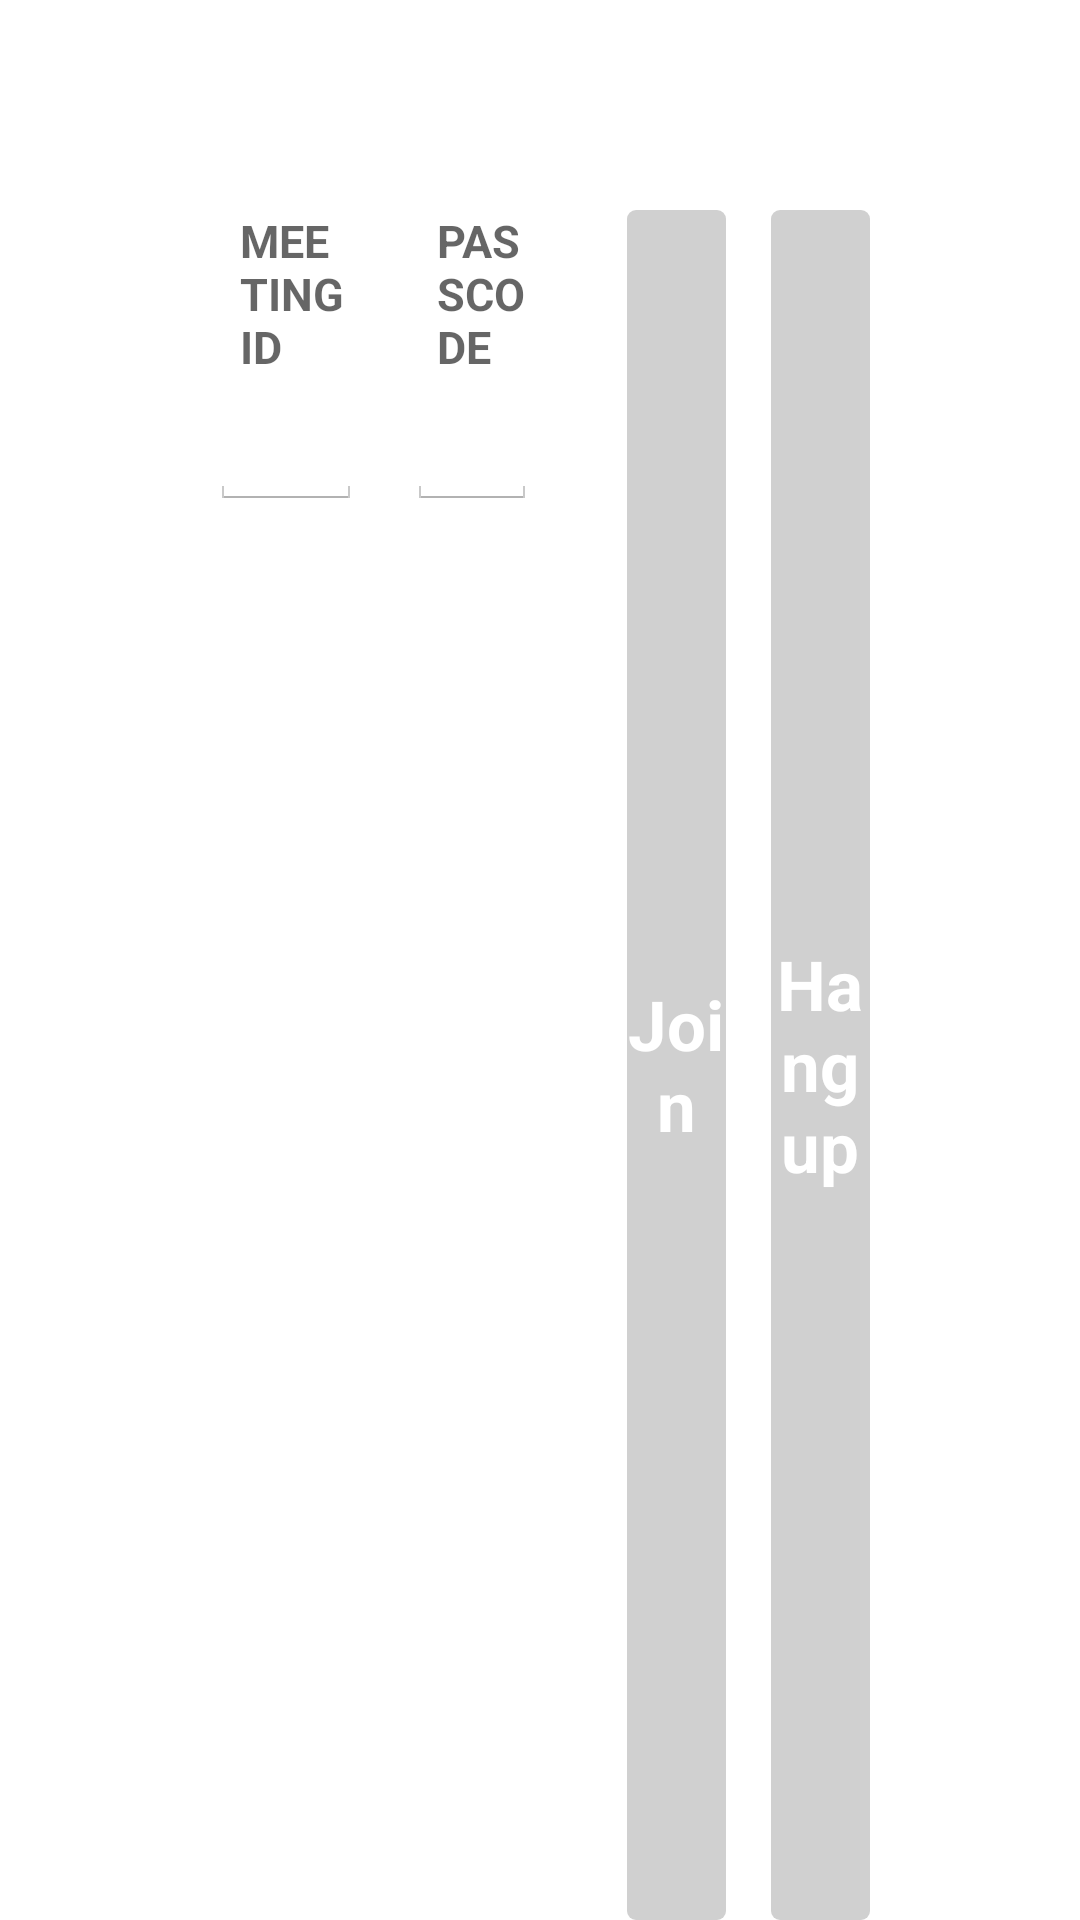

Write the Android layout XML for this screen, with the resource values it uses.
<!-- AndroidManifest.xml: activity theme CustomActionBarTheme -->
<!-- res/layout/activity_test_call.xml -->
<?xml version="1.0" encoding="utf-8"?>

<LinearLayout android:id="@id/parent" android:paddingLeft="70.0dip" android:paddingTop="70.0dip" android:paddingRight="70.0dip" android:layout_width="fill_parent" android:layout_height="wrap_content"
  xmlns:android="http://schemas.android.com/apk/res/android">
    <LinearLayout android:orientation="vertical" android:layout_width="wrap_content" android:layout_height="wrap_content" android:layout_weight="1.0">
        <TextView android:id="@id/textView1" android:layout_width="wrap_content" android:layout_height="wrap_content" android:layout_marginLeft="10.0dip" android:layout_marginBottom="5.0dip" android:text="@string/meeting_id" style="@style/fragment_title" />
        <EditText android:id="@id/meetingId" android:nextFocusDown="@id/passcode" android:layout_width="fill_parent" android:layout_height="fill_parent" android:ems="10" android:inputType="numberPassword" android:contentDescription="@string/meeting_id" android:fontFamily="sans-serif" />
    </LinearLayout>
    <LinearLayout android:orientation="vertical" android:layout_width="wrap_content" android:layout_height="wrap_content" android:layout_marginLeft="@dimen/magic" android:layout_marginRight="@dimen/magic" android:layout_weight="1.0">
        <TextView android:id="@id/textView2" android:layout_width="wrap_content" android:layout_height="wrap_content" android:layout_marginLeft="10.0dip" android:layout_marginBottom="5.0dip" android:text="@string/passcode" style="@style/fragment_title" />
        <EditText android:id="@id/passcode" android:layout_width="fill_parent" android:layout_height="fill_parent" android:ems="10" android:inputType="numberPassword" android:imeActionLabel="Join" android:imeActionId="2" android:contentDescription="@string/passcode" android:fontFamily="sans-serif" />
    </LinearLayout>
    <Button android:textSize="23.0sp" android:textStyle="bold" android:textColor="@android:color/white" android:id="@id/join" android:background="@drawable/button_dial_join" android:layout_width="75.0dip" android:layout_height="fill_parent" android:layout_marginLeft="@dimen/magic" android:text="@string/join" android:layout_weight="1.0" />
    <Button android:textSize="23.0sp" android:textStyle="bold" android:textColor="@android:color/white" android:id="@id/disconnect" android:background="@drawable/button_dial_join" android:layout_width="75.0dip" android:layout_height="fill_parent" android:layout_marginLeft="@dimen/magic" android:text="@string/disconnect" android:layout_weight="1.0" />
</LinearLayout>
<!-- resources referenced by this layout -->
<resources>
  <dimen name="magic">15.0dip</dimen>
  <!-- drawable button_dial_join (drawable) -->
  <?xml version="1.0" encoding="utf-8"?>
  
  <selector
    xmlns:android="http://schemas.android.com/apk/res/android">
      <item android:state_pressed="true">
          <shape>
              <corners android:radius="3.0dip" />
              <solid android:color="#ff47b5ff" />
          </shape>
      </item>
      <item android:state_hovered="true">
          <shape>
              <corners android:radius="3.0dip" />
              <solid android:color="@color/blue_bright" />
          </shape>
      </item>
      <item>
          <shape>
              <corners android:radius="3.0dip" />
              <solid android:color="#ffd0d0d0" />
          </shape>
      </item>
  </selector>
  <string name="disconnect">Hang up</string>
  <string name="join">Join</string>
  <string name="meeting_id">meeting id</string>
  <string name="passcode">passcode</string>
  <style name="fragment_title" parent="@android:style/Widget.Holo.Light.TextView">
          <item name="android:textSize">@dimen/magic</item>
          <item name="android:textStyle">bold</item>
          <item name="android:textColor">@color/dark_gray</item>
          <item name="android:textAllCaps">true</item>
      </style>
  <style name="CustomActionBarTheme" parent="@android:style/Theme.Holo.Light.DarkActionBar">
          <item name="android:actionBarStyle">@style/ActionBar</item>
          <item name="android:actionBarTabStyle">@style/ActionBarTabStyle</item>
      </style>
  <color name="blue_bright">#ff40a3ff</color>
  <color name="dark_gray">#99000000</color>
  <style name="ActionBar" parent="@android:style/Widget.Holo.Light.ActionBar.Solid.Inverse">
          <item name="android:background">@color/blue_bright</item>
      </style>
  <style name="ActionBarTabStyle" parent="@android:style/Widget.Holo.Light.ActionBar.TabView.Inverse">
          <item name="android:background">@drawable/actionbar_tab_indicator</item>
      </style>
  <!-- drawable actionbar_tab_indicator (drawable) -->
  <?xml version="1.0" encoding="utf-8"?>
  
  <selector
    xmlns:android="http://schemas.android.com/apk/res/android">
      <item android:state_focused="false" android:state_selected="false" android:state_pressed="false" android:drawable="@android:color/transparent" />
      <item android:state_focused="false" android:state_selected="true" android:state_pressed="false" android:drawable="@drawable/tab_selected_example" />
      <item android:state_focused="true" android:state_selected="false" android:state_pressed="false" android:drawable="@drawable/tab_unselected_focused_example" />
      <item android:state_focused="true" android:state_selected="true" android:state_pressed="false" android:drawable="@drawable/tab_selected_focused_example" />
      <item android:state_focused="false" android:state_selected="false" android:state_pressed="true" android:drawable="@drawable/tab_unselected_pressed_example" />
      <item android:state_focused="false" android:state_selected="true" android:state_pressed="true" android:drawable="@drawable/tab_selected_pressed_example" />
      <item android:state_focused="true" android:state_selected="false" android:state_pressed="true" android:drawable="@drawable/tab_unselected_pressed_example" />
      <item android:state_focused="true" android:state_selected="true" android:state_pressed="true" android:drawable="@drawable/tab_selected_pressed_example" />
  </selector>
</resources>
